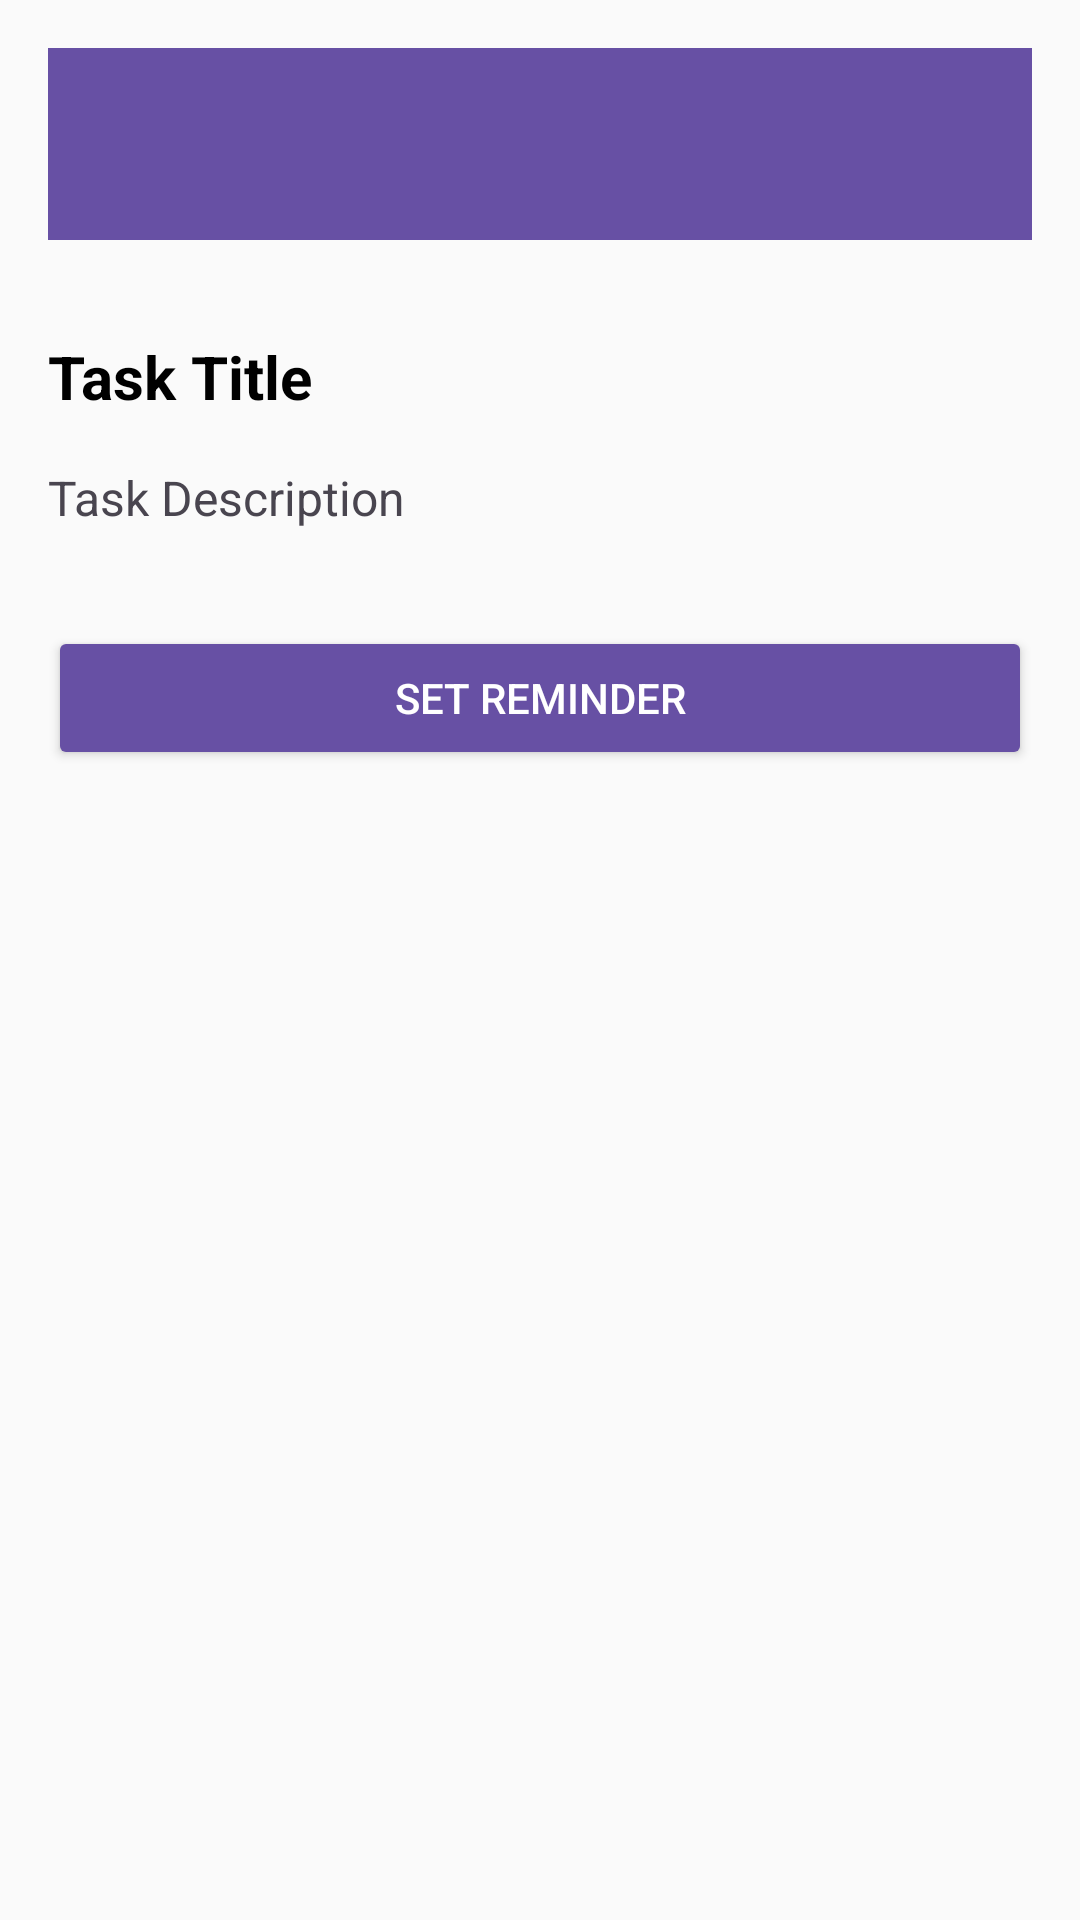

Layout XML and referenced resources for this Android screen:
<!-- AndroidManifest.xml: application theme Theme.Taskreminderapp -->
<!-- res/layout/activity_detail.xml -->
<androidx.constraintlayout.widget.ConstraintLayout
    xmlns:android="http://schemas.android.com/apk/res/android"
    xmlns:app="http://schemas.android.com/apk/res-auto"
    android:layout_width="match_parent"
    android:layout_height="match_parent"
    android:padding="16dp"
    android:background="#FAFAFA">

    <androidx.appcompat.widget.Toolbar
        android:id="@+id/toolbar"
        android:layout_width="match_parent"
        android:layout_height="?attr/actionBarSize"
        android:background="?attr/colorPrimary"
        app:popupTheme="@style/ThemeOverlay.AppCompat.Light"
        app:titleTextColor="@android:color/white"
        app:layout_constraintTop_toTopOf="parent"
        app:layout_constraintStart_toStartOf="parent"
        app:layout_constraintEnd_toEndOf="parent"/>

    <TextView
        android:id="@+id/textViewTaskTitle"
        android:layout_width="0dp"
        android:layout_height="wrap_content"
        android:text="Task Title"
        android:textSize="20sp"
        android:textStyle="bold"
        android:textColor="@color/black"
        app:layout_constraintTop_toBottomOf="@id/toolbar"
        app:layout_constraintStart_toStartOf="parent"
        app:layout_constraintEnd_toEndOf="parent"
        android:layout_marginTop="32dp"/>

    <TextView
        android:id="@+id/textViewTaskDescription"
        android:layout_width="0dp"
        android:layout_height="wrap_content"
        android:text="Task Description"
        android:textSize="16sp"
        app:layout_constraintTop_toBottomOf="@id/textViewTaskTitle"
        app:layout_constraintStart_toStartOf="parent"
        app:layout_constraintEnd_toEndOf="parent"
        android:layout_marginTop="16dp"/>

    <Button
        android:id="@+id/buttonSetReminder"
        android:layout_width="0dp"
        android:layout_height="wrap_content"
        android:text="Set Reminder"
        android:backgroundTint="@color/colorPrimary"
        android:textColor="@android:color/white"
        app:layout_constraintTop_toBottomOf="@id/textViewTaskDescription"
        app:layout_constraintStart_toStartOf="parent"
        app:layout_constraintEnd_toEndOf="parent"
        android:layout_marginTop="32dp"/>

    <androidx.fragment.app.FragmentContainerView
        android:id="@+id/fragmentContainer"
        android:layout_width="0dp"
        android:layout_height="wrap_content"
        app:layout_constraintTop_toBottomOf="@id/buttonSetReminder"
        app:layout_constraintStart_toStartOf="parent"
        app:layout_constraintEnd_toEndOf="parent"
        android:layout_marginTop="32dp"/>
</androidx.constraintlayout.widget.ConstraintLayout>
<!-- resources referenced by this layout -->
<resources>
  <color name="black">#000000</color>
  <color name="colorPrimary">#6750A4</color>
  <style name="Theme.Taskreminderapp" parent="Base.Theme.Taskreminderapp" />
  <style name="Base.Theme.Taskreminderapp" parent="Theme.Material3.DayNight.NoActionBar">
          
          
      </style>
</resources>
